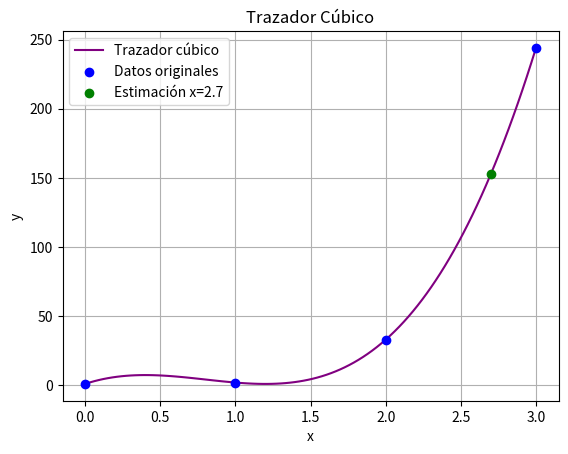

This figure's Python source:
import numpy as np
import matplotlib.pyplot as plt
from scipy.interpolate import CubicSpline

# Datos proporcionados
x = np.array([0, 1, 2, 3])
y = np.array([1, 2, 33, 244])

# Trazador cúbico
spline = CubicSpline(x, y)

# Estimar valor de y para x = 2.7
y_spline_est = spline(2.7)

# Mostrar el resultado
print(f"El valor estimado de y para x = 2.7 usando trazador cúbico es: {y_spline_est}")

# Graficar el trazador cúbico
x_vals = np.linspace(0, 3, 100)
y_vals = spline(x_vals)

plt.plot(x_vals, y_vals, label="Trazador cúbico", color='purple')
plt.scatter(x, y, color='blue', zorder=5, label="Datos originales")
plt.scatter(2.7, y_spline_est, color='green', zorder=5, label=f"Estimación x=2.7")
plt.legend()
plt.grid(True)
plt.title("Trazador Cúbico")
plt.xlabel("x")
plt.ylabel("y")
plt.show()